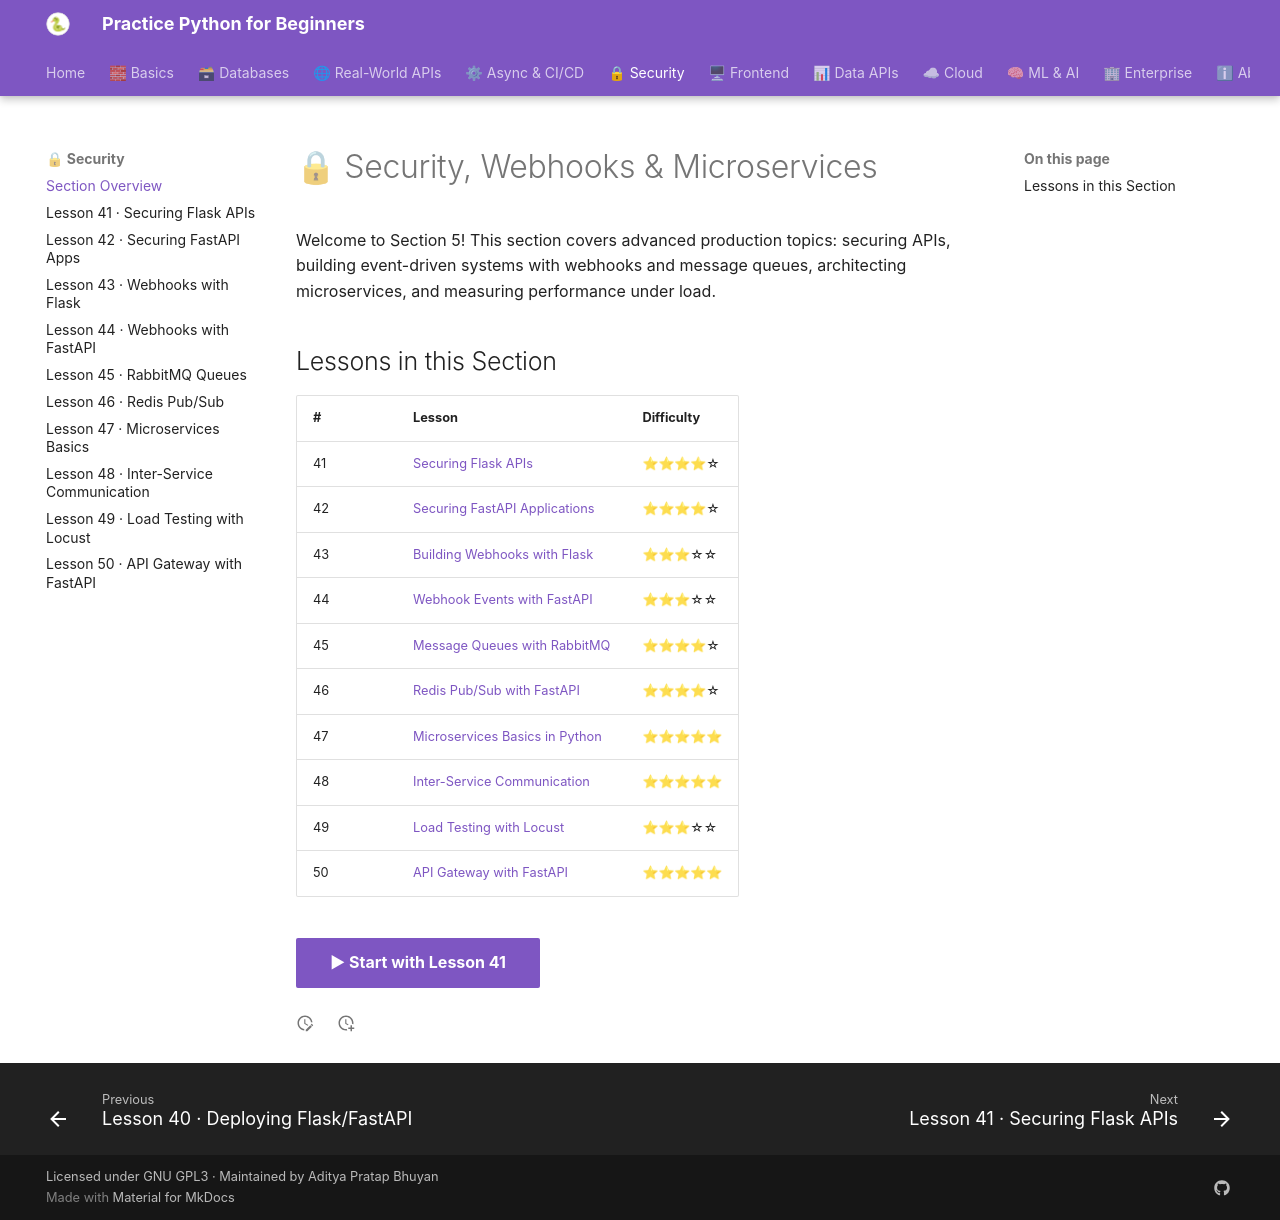

repository: practice-python-for-beginners/practice-python-for-beginners.github.io · page: 05-security/index.html · generator: mkdocs

---
title: "🔒 Section 5 · Security, Webhooks & Microservices"
description: "Harden your APIs, handle webhooks, connect message queues, build microservices, and run load tests."
---

# 🔒 Security, Webhooks & Microservices

Welcome to Section 5! This section covers advanced production topics: securing APIs, building event-driven systems with webhooks and message queues, architecting microservices, and measuring performance under load.

## Lessons in this Section

| # | Lesson | Difficulty |
|---|--------|-----------|
| 41 | [Securing Flask APIs](41-securing-flask-apis.md) | ⭐⭐⭐⭐☆ |
| 42 | [Securing FastAPI Applications](42-securing-fastapi.md) | ⭐⭐⭐⭐☆ |
| 43 | [Building Webhooks with Flask](43-webhooks-flask.md) | ⭐⭐⭐☆☆ |
| 44 | [Webhook Events with FastAPI](44-webhooks-fastapi.md) | ⭐⭐⭐☆☆ |
| 45 | [Message Queues with RabbitMQ](45-rabbitmq-queues.md) | ⭐⭐⭐⭐☆ |
| 46 | [Redis Pub/Sub with FastAPI](46-redis-pubsub.md) | ⭐⭐⭐⭐☆ |
| 47 | [Microservices Basics in Python](47-microservices-basics.md) | ⭐⭐⭐⭐⭐ |
| 48 | [Inter-Service Communication](48-inter-service-comm.md) | ⭐⭐⭐⭐⭐ |
| 49 | [Load Testing with Locust](49-load-testing-locust.md) | ⭐⭐⭐☆☆ |
| 50 | [API Gateway with FastAPI](50-api-gateway-fastapi.md) | ⭐⭐⭐⭐⭐ |

[▶ Start with Lesson 41](41-securing-flask-apis.md){ .md-button .md-button--primary }
